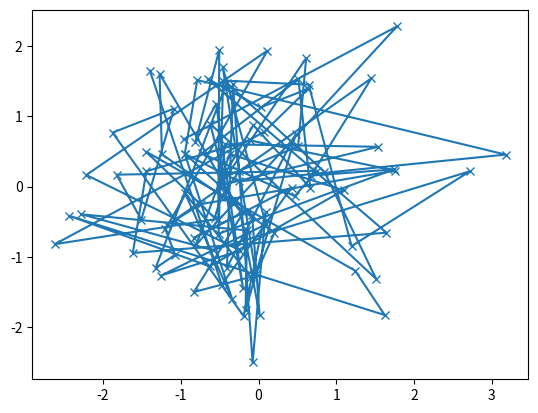
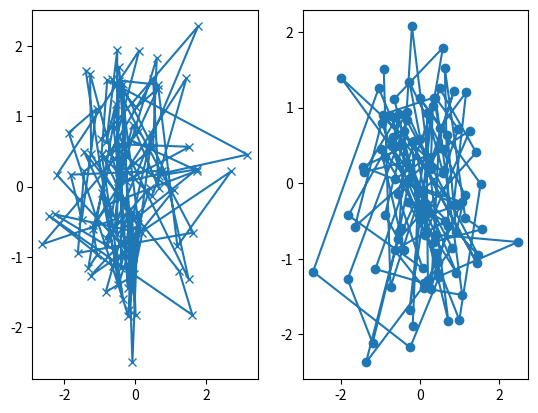

Here is the Python script that generated these plots, in order:
import matplotlib.pyplot as plt
import numpy as np


def my_plotter(ax, data1, data2, param_dict):
    """
    A helper function to make a graph

    Parameters
    ----------
    ax : Axes
        The axes to draw to

    data1 : array
       The x data

    data2 : array
       The y data

    param_dict : dict
       Dictionary of kwargs to pass to ax.plot

    Returns
    -------
    out : list
        list of artists added
    """
    out = ax.plot(data1, data2, **param_dict)
    return out


data1, data2, data3, data4 = np.random.randn(4, 100)
print(np.random.randn(4, 100))
fig, ax = plt.subplots(1, 1)
my_plotter(ax, data1, data2, {'marker': 'x'})
plt.show()

fig, (ax1, ax2) = plt.subplots(1, 2)
my_plotter(ax1, data1, data2, {'marker': 'x'})
my_plotter(ax2, data3, data4, {'marker': 'o'})
plt.show()
